Run: headless pygame with SDL's dummy video driver; simulated clock (each Clock.tick advances the game by its frame time, no real sleeping); random seed 0; keys injected as events and as key.get_pressed() state; no mouse input.
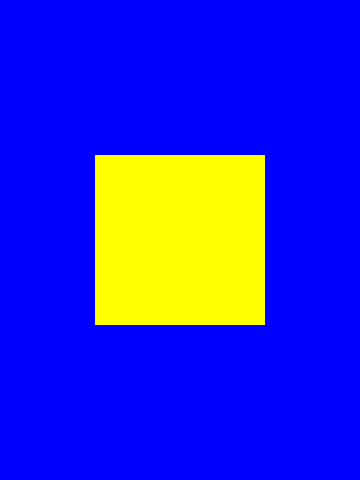
Frame 1 of 4 · flips 1–60 · no input
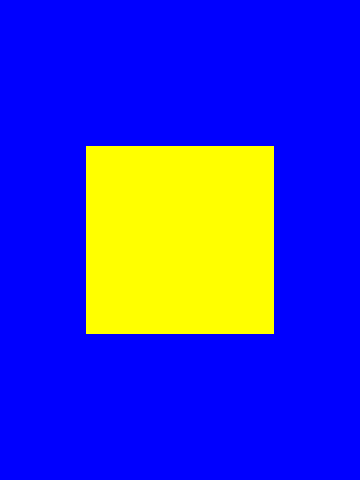
Frame 2 of 4 · flips 61–180 · tapped SPACE, RETURN · held RIGHT (→), D
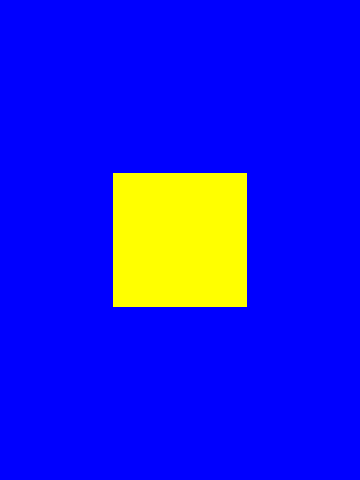
Frame 3 of 4 · flips 181–300 · held DOWN (↓), S
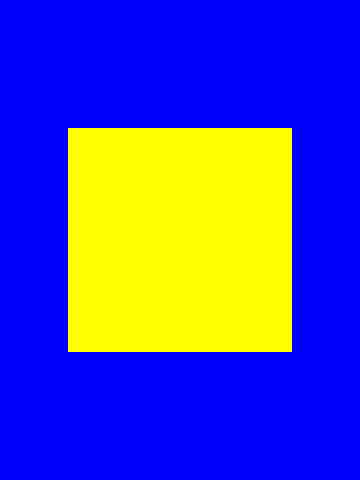
Frame 4 of 4 · flips 301–420 · held LEFT (←), A, UP (↑), W

The pygame program that drew these frames:

import pygame


class Player(pygame.sprite.Sprite):
    def __init__(self):
        pygame.sprite.Sprite.__init__(self)
        self.size = 48
        self.image = pygame.Surface((self.size + 2, self.size + 2))
        self.image.fill(YELLOW)
        self.rect = self.image.get_rect()
        self.rect.center = (WIDTH / 2, HEIGHT / 2)

    def faze(self, size) -> int:
        if self.size < size and size < 300:
            self.size = size
            return 2
        elif self.size > size and size > 40:
            self.size = size
            return -2
        elif size > 200:
            return -4
        else:
            return 4

    def update(self):
        change_step = self.faze(self.image.get_rect()[3])
        if self.rect.width > 300:
            change_step = -change_step
        size = tuple(i + change_step for i in self.image.get_rect()[2:4])
        self.image = pygame.Surface(size)
        self.image.fill(YELLOW)
        self.rect = self.image.get_rect()
        self.rect.center = (WIDTH / 2, HEIGHT / 2)


WIDTH = 360  # ширина игрового окна
HEIGHT = 480  # высота игрового окна
FPS = 30  # частота кадров в секунду
# Цвета (R, G, B)
BLACK = (0, 0, 0)
WHITE = (255, 255, 255)
RED = (255, 0, 0)
GREEN = (0, 255, 0)
BLUE = (0, 0, 255)
YELLOW = (255, 255, 0)
# создаем игру и окно
pygame.init()
pygame.mixer.init()  # для звука
screen = pygame.display.set_mode((WIDTH, HEIGHT))
pygame.display.set_caption("My Game")
clock = pygame.time.Clock()
all_sprites = pygame.sprite.Group()
# отрисовать игрока
all_sprites = pygame.sprite.Group()
player = Player()
all_sprites.add(player)
# Цикл игры
running = True
while running:
    # держим цикл на правильной скорости
    clock.tick(FPS)
    # Ввод процесса (события)
    for event in pygame.event.get():
        # проверить закрытие окна
        if event.type == pygame.QUIT:
            running = False
    # Обновление
    all_sprites.update()
    # Визуализация (сборка)
    # Рендеринг
    screen.fill(BLUE)
    all_sprites.draw(screen)
    # после отрисовки всего, переворачиваем экран
    pygame.display.flip()
